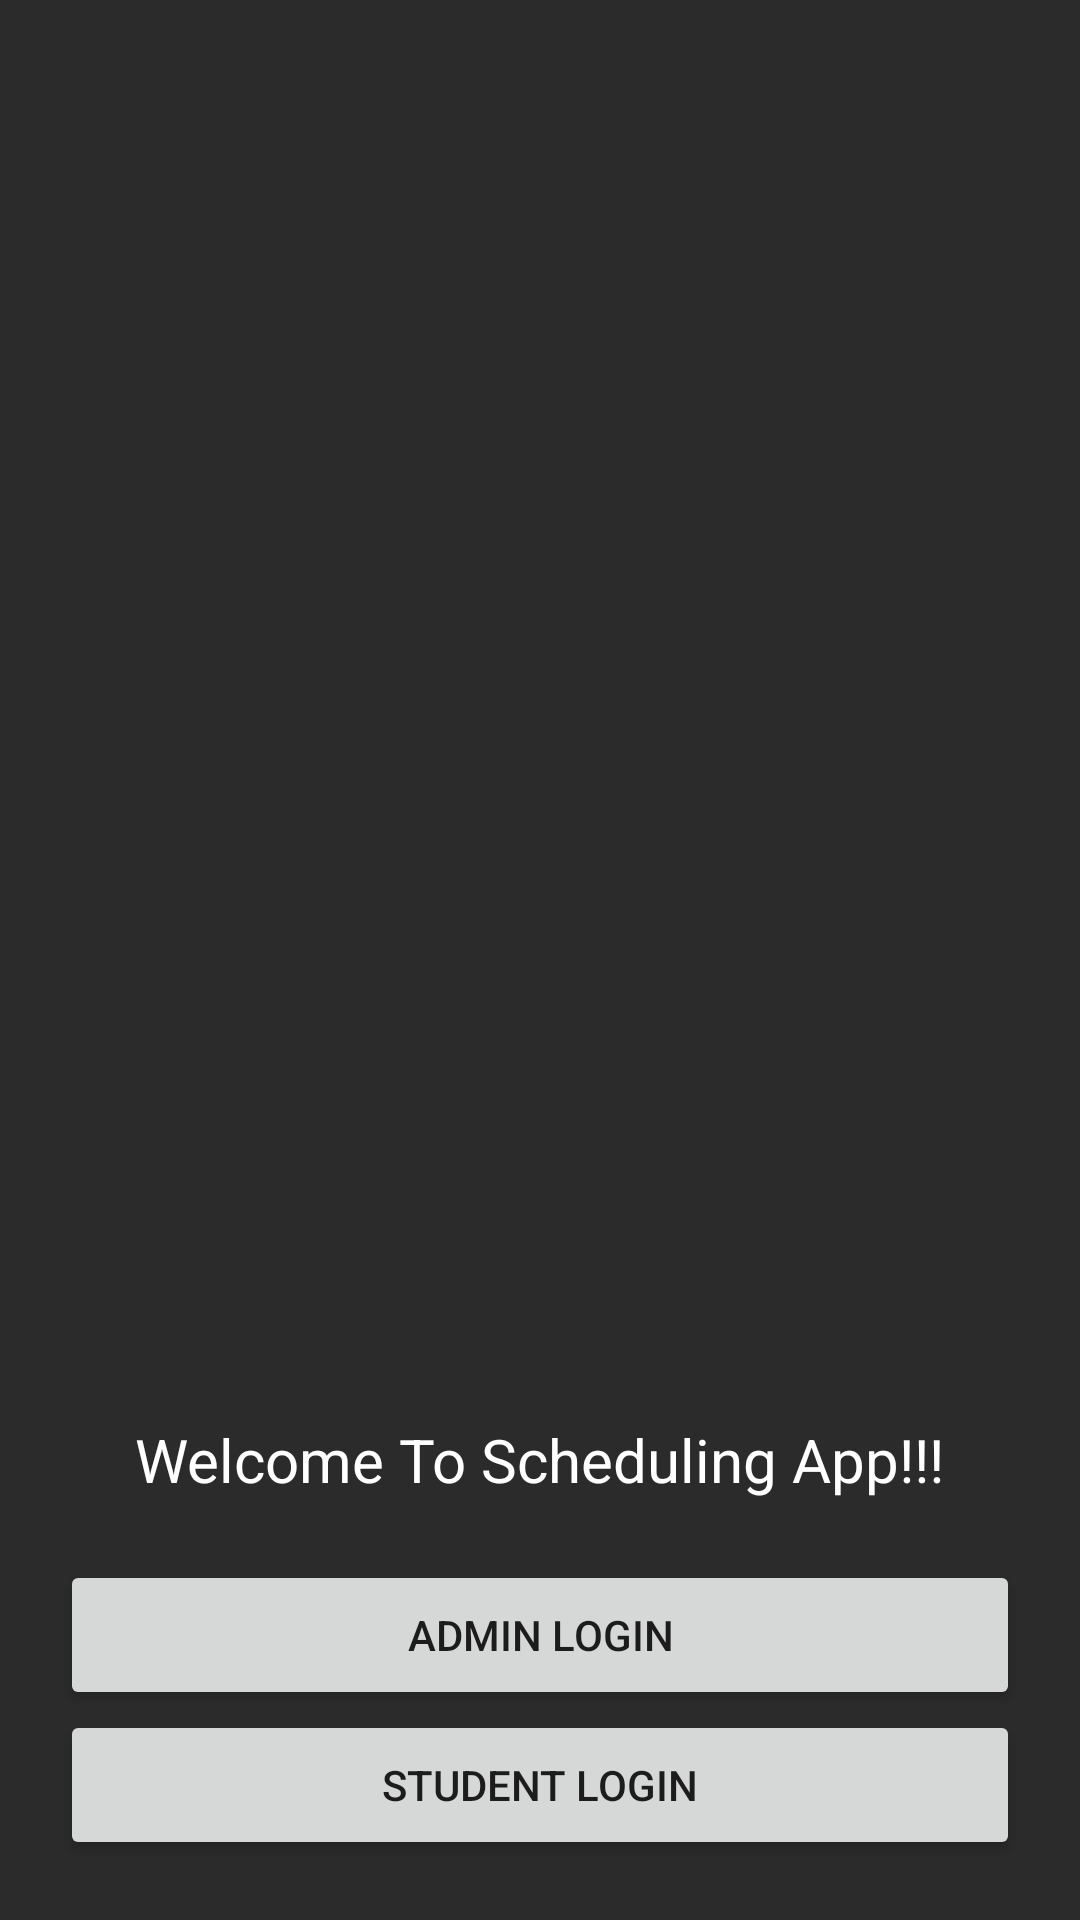

Here is an Android app screen rendered from its layout file. Give the layout XML and the strings, colors and styles it references.
<!-- AndroidManifest.xml: application theme Theme.StudentScheduler -->
<!-- res/layout/activity_main.xml -->
<?xml version="1.0" encoding="utf-8"?>
<RelativeLayout xmlns:android="http://schemas.android.com/apk/res/android"
    xmlns:app="http://schemas.android.com/apk/res-auto"
    xmlns:tools="http://schemas.android.com/tools"
    android:layout_width="match_parent"
    android:layout_height="match_parent"
    tools:context=".MainActivity"
    android:background="@color/grey_700"
    >

    <LinearLayout
        android:layout_width="match_parent"
        android:layout_height="wrap_content"
        android:orientation="vertical"
        android:padding="20dp"
        android:gravity="center"
        android:layout_alignParentBottom="true">

        <TextView
            android:layout_width="wrap_content"
            android:layout_height="wrap_content"
            android:text="Welcome To Scheduling App!!!"
            android:textSize="20dp"
            android:layout_margin="20dp"
            android:textColor="@color/white"
            />

        <Button
            android:id="@+id/switchAdminLogin"
            android:onClick="switchToAdminActivity"
            android:layout_width="match_parent"
            android:layout_height="50dp"
            android:text="Admin Login" />

        <Button
            android:id="@+id/switchStudentLogin"
            android:onClick="switchToStudentActivity"
            android:layout_width="match_parent"
            android:layout_height="50dp"
            android:text="Student Login" />


    </LinearLayout>




</RelativeLayout>
<!-- resources referenced by this layout -->
<resources>
  <color name="grey_700">#2B2B2B</color>
  <color name="white">#FFFFFFFF</color>
  <style name="Theme.StudentScheduler" parent="Theme.MaterialComponents.DayNight.DarkActionBar">
          
          <item name="colorPrimary">@color/purple_500</item>
          <item name="colorPrimaryVariant">@color/purple_700</item>
          <item name="colorOnPrimary">@color/white</item>
          
          <item name="colorSecondary">@color/teal_200</item>
          <item name="colorSecondaryVariant">@color/teal_700</item>
          <item name="colorOnSecondary">@color/black</item>
          
          <item name="android:statusBarColor" tools:targetApi="21">?attr/colorPrimaryVariant</item>
          
      </style>
  <color name="purple_500">#FF6200EE</color>
  <color name="purple_700">#FF3700B3</color>
  <color name="teal_200">#2186F3</color>
  <color name="teal_700">#003D6C</color>
  <color name="black">#FF000000</color>
</resources>
